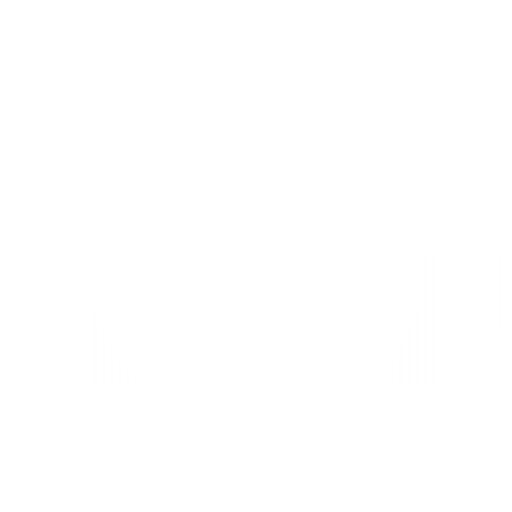
t = 0.00 s
t = 0.75 s: frame unchanged from t = 0.00 s, image omitted
t = 1.50 s: frame unchanged from t = 0.00 s, image omitted
t = 2.25 s: frame unchanged from t = 0.00 s, image omitted
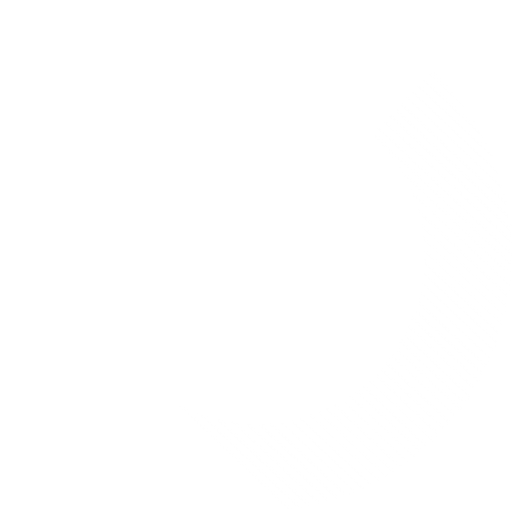
t = 3.50 s
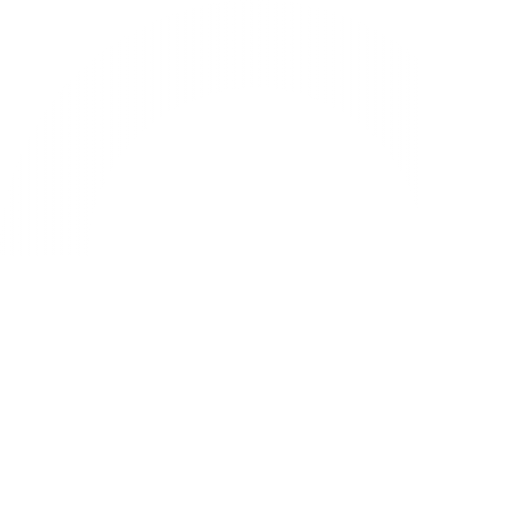
t = 4.00 s

The animated SVG that drew these frames (rendered in a browser with its animation timeline set to each time). Animation: 1 CSS @keyframes rule; one cycle of 5.00 s, repeats indefinitely.

<?xml version="1.0" encoding="UTF-8" standalone="no"?>
<!-- Created with Keyshape -->
<svg xmlns="http://www.w3.org/2000/svg" width="436" height="436" viewBox="0 0 436 436">
    <defs>
        <linearGradient id="s1xm06iouatospo18upm599t" x1="358.5" y1="216" x2="0" y2="216" gradientUnits="userSpaceOnUse">
            <stop offset="0" stop-color="#ffffff" stop-opacity="0"/>
            <stop offset="1" stop-color="#ffffff" stop-opacity="0.2"/>
        </linearGradient>
    </defs>
    <style>
@keyframes t0t41qd3jro8u5zdnwtxvsqd_t { 0% { transform: translate(218px,218px) rotate(180deg) translate(-217px,-218px); } 60% { transform: translate(218px,218px) rotate(180deg) translate(-217px,-218px); animation-timing-function: cubic-bezier(0.42,0,0.58,1); } 100% { transform: translate(218px,218px) rotate(-180deg) translate(-217px,-218px); } }
    </style>
    <path d="M435,218L360,218C360,139.023,295.977,75,217,75C138.023,75,74,139.023,74,218L-1,218C-1,97.602,96.602,0,217,0C337.398,0,435,97.602,435,218Z" fill="url(#s1xm06iouatospo18upm599t)" fill-rule="evenodd" transform="translate(218,218) rotate(180) translate(-217,-218)" style="animation: 5s linear infinite both t0t41qd3jro8u5zdnwtxvsqd_t;"/>
</svg>
